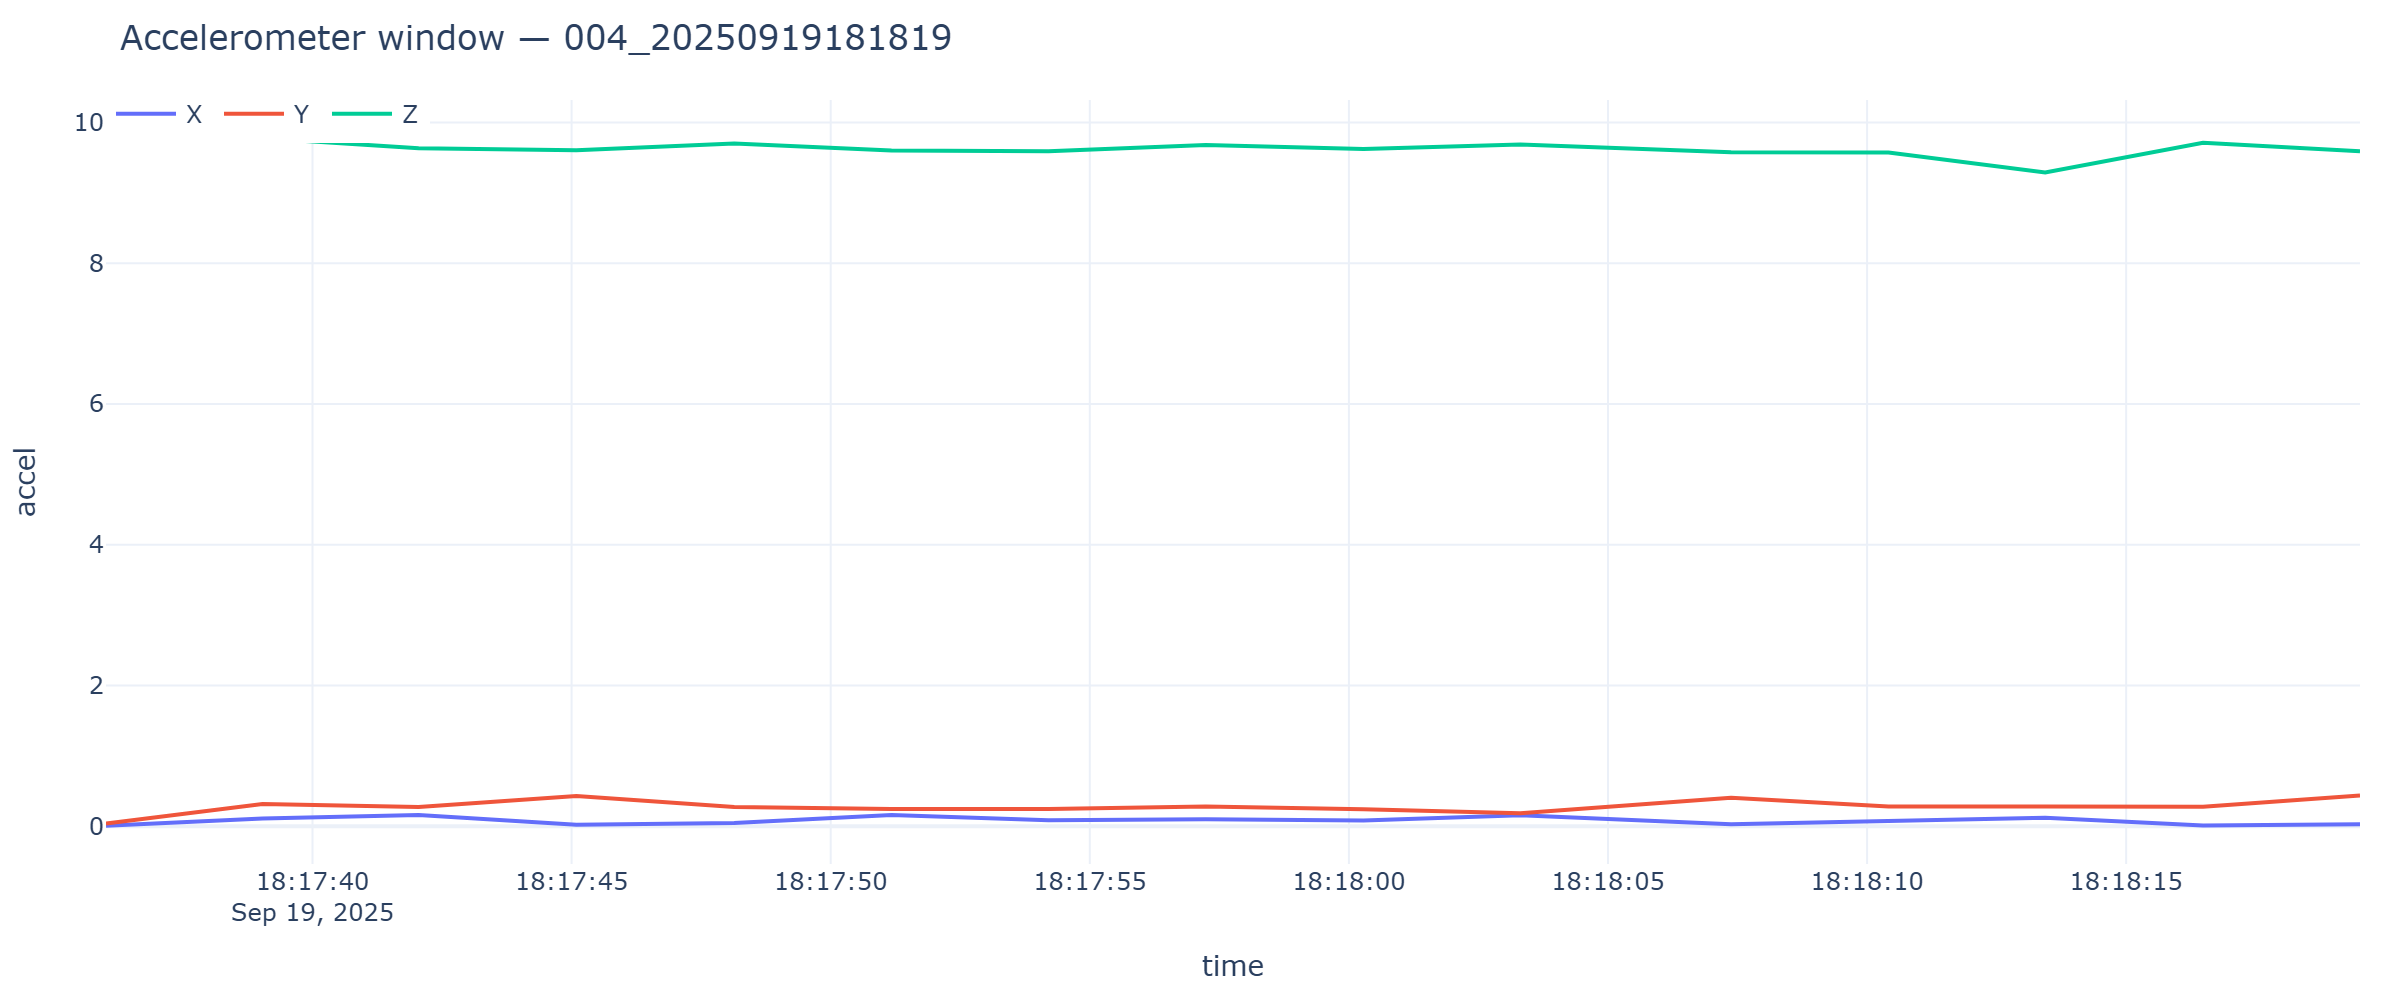

Data behind this chart, as committed beside it:
timestamp, x, y, z
2025-09-19T18:17:36.015, 0.007183, 0.0407, 9.766
2025-09-19T18:17:39.036, 0.1125, 0.316, 9.778
2025-09-19T18:17:42.048, 0.1604, 0.2729, 9.634
2025-09-19T18:17:45.092, 0.02155, 0.431, 9.606
2025-09-19T18:17:48.139, 0.04788, 0.2729, 9.704
2025-09-19T18:17:51.173, 0.1604, 0.2442, 9.603
2025-09-19T18:17:54.203, 0.08619, 0.2466, 9.591
2025-09-19T18:17:57.237, 0.1006, 0.2825, 9.682
2025-09-19T18:18:00.282, 0.0838, 0.2418, 9.625
2025-09-19T18:18:03.308, 0.158, 0.1867, 9.689
2025-09-19T18:18:07.375, 0.02873, 0.407, 9.579
2025-09-19T18:18:10.413, 0.0838, 0.2801, 9.574
2025-09-19T18:18:13.437, 0.1221, 0.2825, 9.29
2025-09-19T18:18:16.483, 0.01197, 0.2777, 9.713
2025-09-19T18:18:19.512, 0.02873, 0.4381, 9.594
